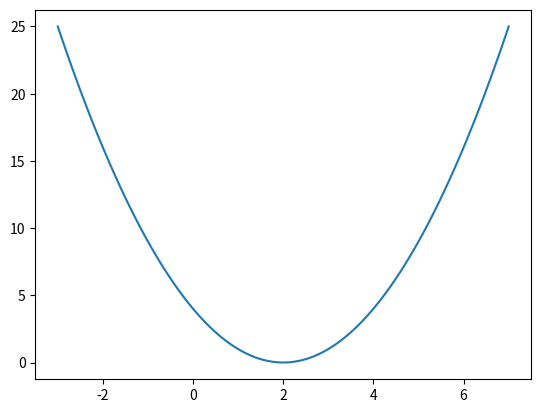

Recreate this plot in Python.
import numpy as np
import math as math
import matplotlib.pyplot as plt

y = lambda x: (x - 2) ** 2
lower_bound = 0
upper_bound = 7
x0 = 0
epsilon = 0.1

counter_dih = 0
counter_powell = 0
counter_newton = 0


def get_x_by_y(y):
    return math.sqrt(y) + 2


def f(x):
    return (x - 2) ** 2


def df(x):
    return 2 * x - 4


def ddf(x):
    return 2


def dihotom_method(a, b):
    global counter_dih
    counter_dih += 1
    # step 3
    y_k = round((a + b - epsilon) / 2, 12)
    z_k = round((a + b + epsilon) / 2, 12)
    # step 4
    if f(y_k) > f(z_k):
        return dihotom_method(y_k, b)
    else:
        # step 5
        l_k = z_k - a
        # step 5 a
        if l_k <= 2 * epsilon:
            x = (z_k + a) / 2
            return x
        # step 5 b
        else:
            return dihotom_method(a, z_k)


def powell_func_first(y, lower_bound, upper_bound, step):
    # step 1
    x1 = lower_bound
    x2 = lower_bound + step
    # step 2 and 3
    if y(x1) > y(x2):
        x3 = x1 + 2 * step  # 2 - это множитель приращения
    else:
        x3 = x1 - step
    if x3 < x1:
        x1, x2, x3 = x3, x1, x2
    return powell_func_second(y, x1, x2, x3, step)


def powell_func_second(y, x1, x2, x3, step):
    global counter_powell
    counter_powell += 1
    # step 4
    f_min = min(y(x1), y(x2), y(x3))
    x_min = get_x_by_y(f_min)
    # step 5 квадратичная апроксимация
    a1 = (y(x2) - y(x1)) / (x2 - x1)
    a1 = round(a1, 12)
    a2 = (1 / (x3 - x2) * ((y(x3) - y(x1)) / (x3 - x1) - (y(x2) - y(x1)) / (x2 - x1)))
    a2 = round(a2, 12)
    x_quad = ((x2 + x1) / 2) - (a1 / (2 * a2))
    # step 6
    if math.fabs(f_min - y(x_quad)) < epsilon and math.fabs(x_min - x_quad) < epsilon:
        return x_quad
    else:
        # step 7
        x_best = min(math.fabs(x_quad), math.fabs(x_min))
        powell_func_second(y, x_best, x1, x2, step)


def newton_func(x0):
    global counter_newton
    counter_newton += 1
    xn = x0
    # step 2
    xn = xn - df(xn) / ddf(x)
    # step 3
    if abs(df(xn)) <= epsilon:
        # end
        return xn
    else:
        # go to step 2
        newton_func(xn)


# number 1
fig = plt.subplots()
x = np.linspace(-3, 7, 100)
plt.plot(x, y(x))
plt.show()

# number 2
print("Метод Дихотомии = ", dihotom_method(lower_bound, upper_bound))
print("Метод Пауэлла = ", powell_func_first(y, lower_bound, upper_bound, 1))

# number 3
print("Метод Ньютона = ", newton_func(x0))

# number 5
print("Количество итераций для метода Дихотомии = ", counter_dih)
print("Количество итераций для метода Пауэлла = ", counter_powell)
print("Количество итераций для метода Ньютона = ", counter_newton)
